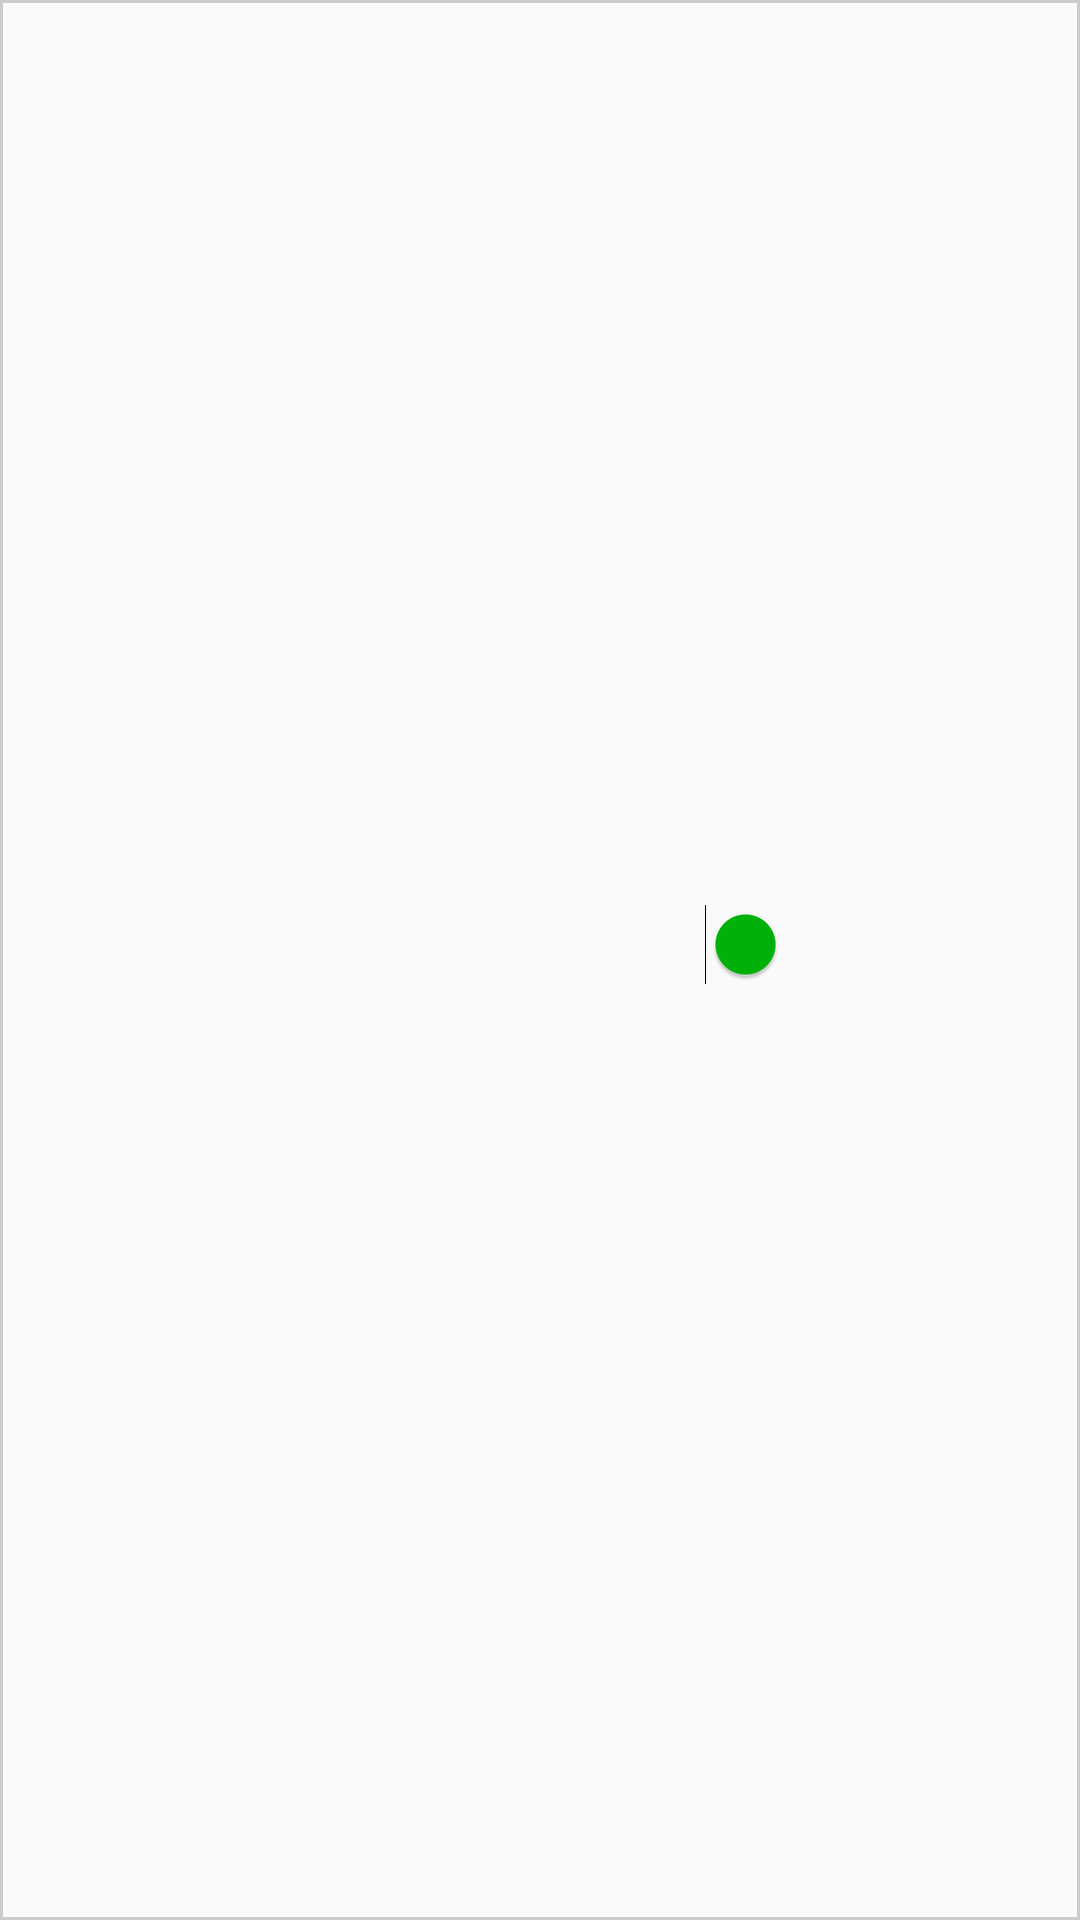

Layout XML and referenced resources for this Android screen:
<!-- AndroidManifest.xml: application theme AppTheme -->
<!-- res/layout/activity_greenhouse_tester_item.xml -->
<?xml version="1.0" encoding="utf-8"?>
<LinearLayout
    xmlns:android="http://schemas.android.com/apk/res/android"
    android:layout_width="match_parent"
    android:layout_height="100dp"
    android:orientation="horizontal"
    android:background="@drawable/custom_border">

    <RelativeLayout
        android:layout_width="match_parent"
        android:layout_height="match_parent"
        android:layout_weight="1.0">

        <TextView
            android:id="@+id/textEquipName"
            android:layout_width="wrap_content"
            android:layout_height="wrap_content"
            android:layout_centerInParent="true"
            android:textSize="20dp" />

    </RelativeLayout>

    <RelativeLayout
        android:layout_width="match_parent"
        android:layout_height="match_parent"
        android:layout_weight="1.0">

        <Switch
            android:id="@+id/switchEquipOnOff"
            android:layout_width="wrap_content"
            android:layout_height="wrap_content"
            android:layout_centerInParent="true"
            android:switchMinWidth="60dp"
            android:thumbTint="@color/colorPatternGreen"
            android:track="@drawable/custom_switch"
            />

    </RelativeLayout>

</LinearLayout>
<!-- resources referenced by this layout -->
<resources>
  <color name="colorPatternGreen">#00b409</color>
  <!-- drawable custom_border (drawable) -->
  <?xml version="1.0" encoding="utf-8"?>
  <shape xmlns:android="http://schemas.android.com/apk/res/android"
      android:shape="rectangle">
  
      
      <padding android:left="10dp" android:right="10dp" android:bottom="10dp"/>
      <stroke android:width="1dp" android:color="#CCCCCC"/>
  
  </shape>
  <!-- drawable custom_switch (drawable) -->
  <?xml version="1.0" encoding="utf-8"?>
  
  <selector xmlns:android="http://schemas.android.com/apk/res/android">
      <item android:state_checked="true" android:drawable="@drawable/switchon"/>
      <item android:state_checked="false" android:drawable="@drawable/switchoff"/>
  </selector>
  <style name="AppTheme" parent="Theme.AppCompat.Light.DarkActionBar">
          
          <item name="colorPrimary">@color/colorPrimary</item>
          <item name="colorPrimaryDark">@color/colorPrimaryDark</item>
          <item name="colorAccent">@color/colorAccent</item>
      </style>
  <color name="colorPrimary">#3F51B5</color>
  <color name="colorPrimaryDark">#303F9F</color>
  <color name="colorAccent">#FF4081</color>
</resources>
